Image classification data set "omni_dataset" (shatviksmit007/Omni_Compiler on GitHub). Class labels (2): cats, dogs.

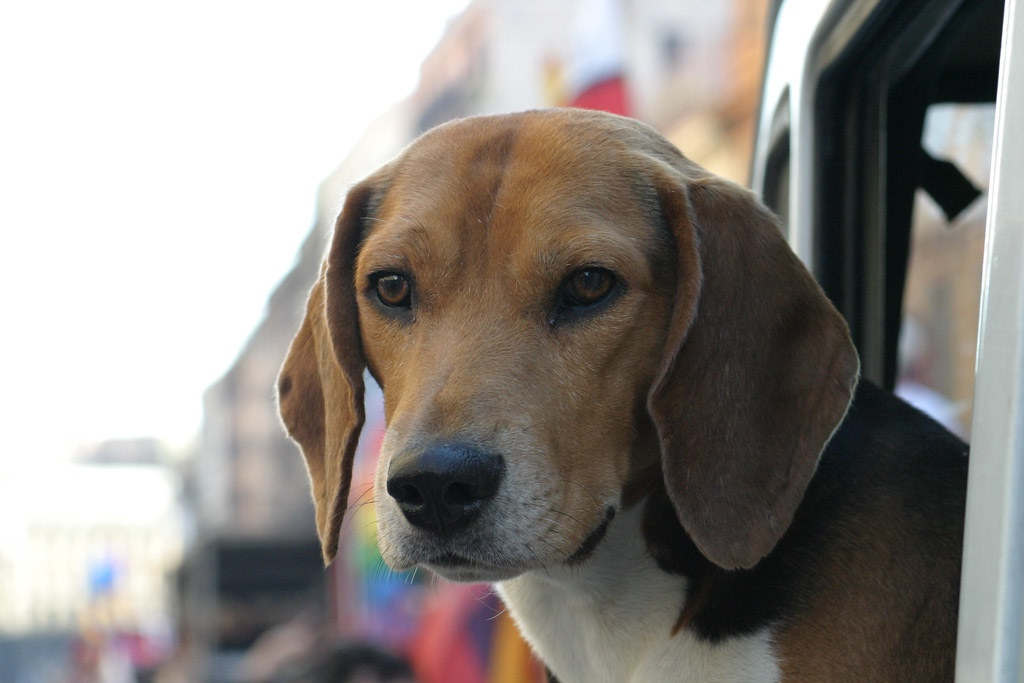
Label: dogs

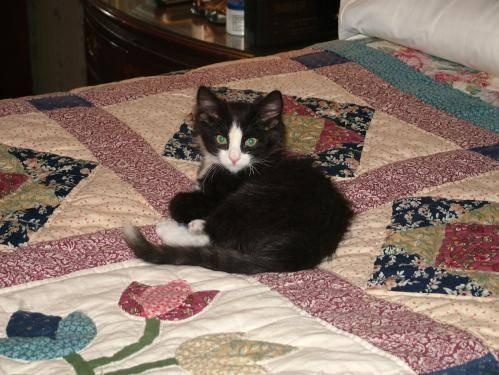
Label: cats

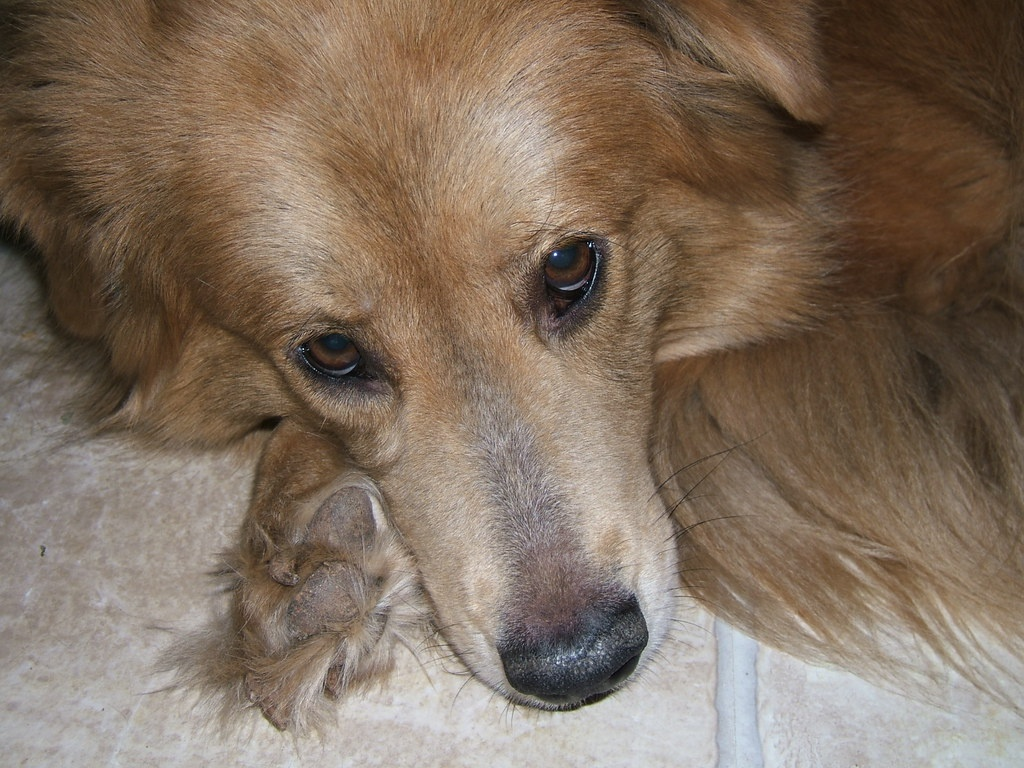
Label: dogs

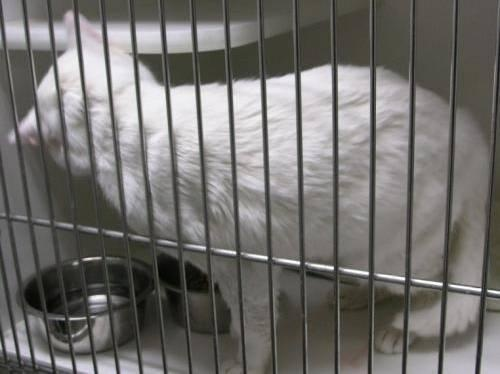
Label: cats

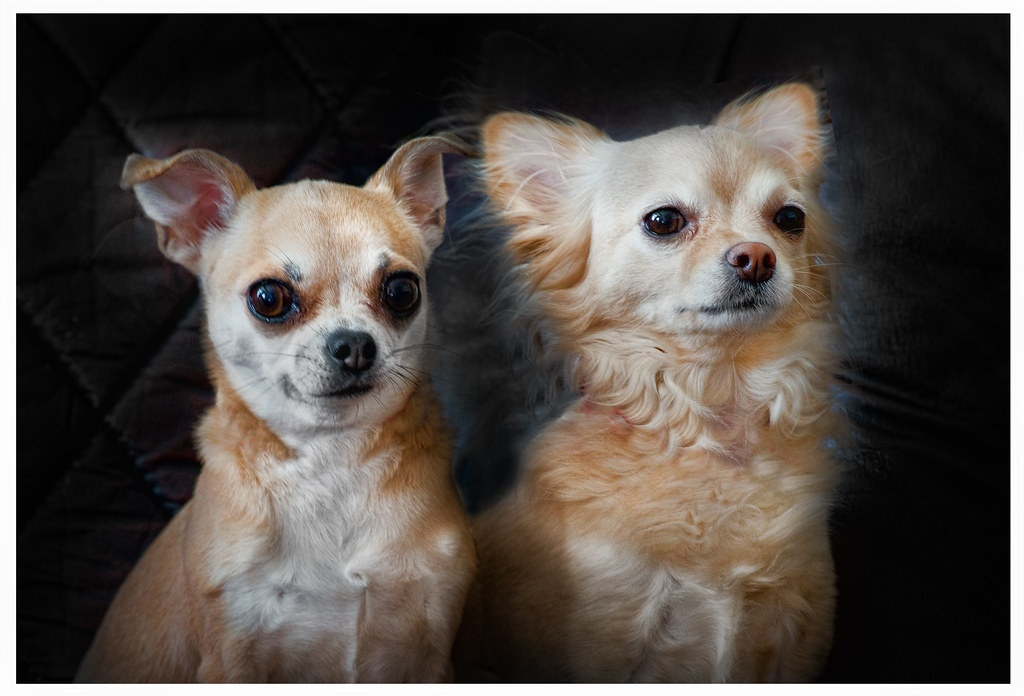
Label: dogs

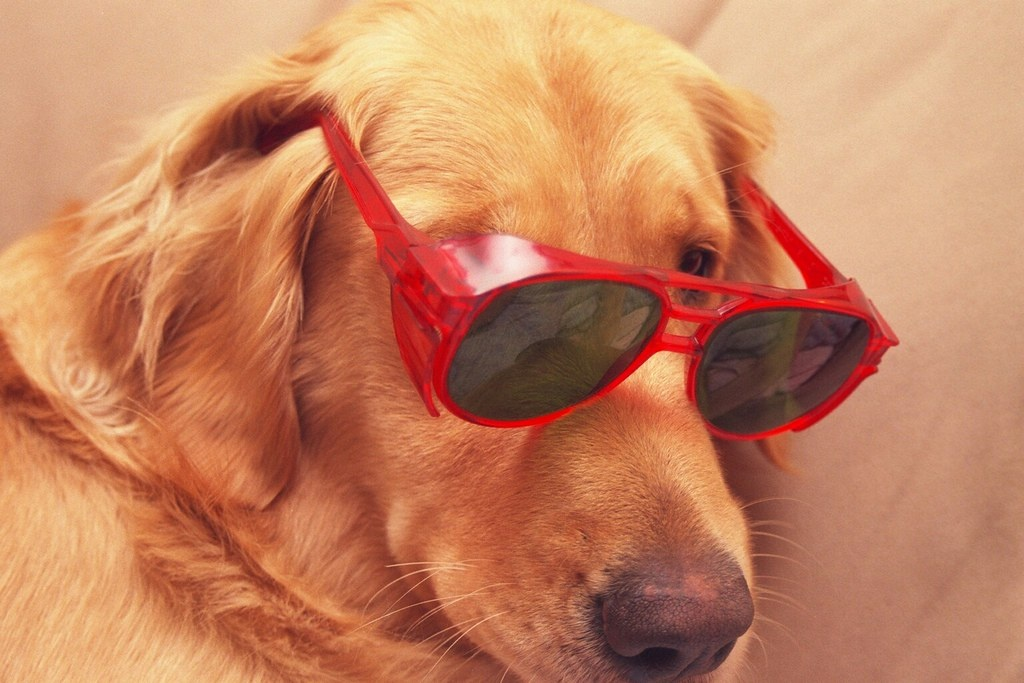
Label: dogs
